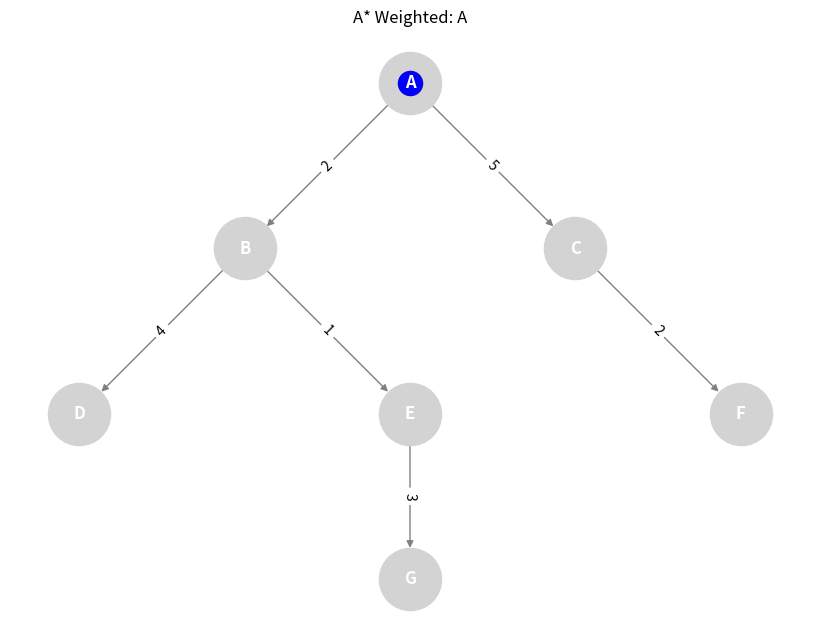
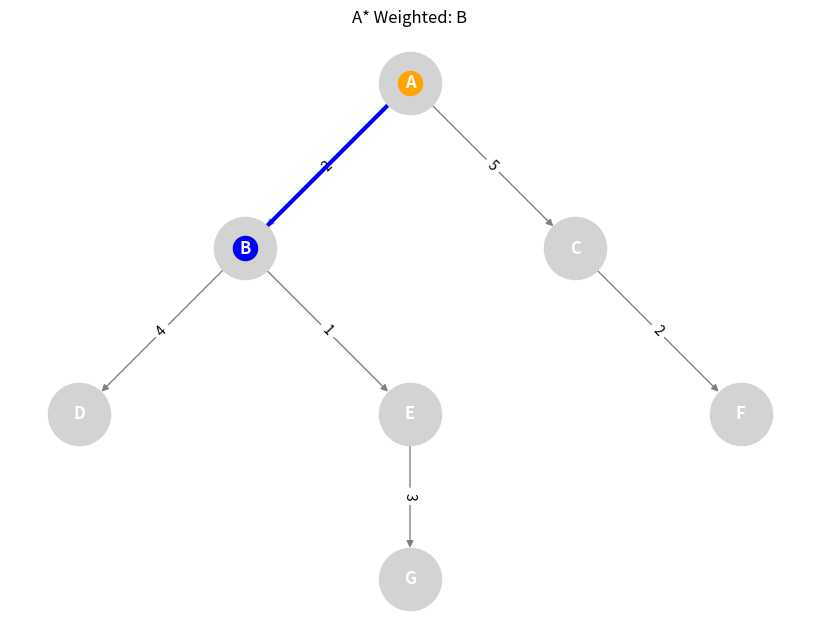
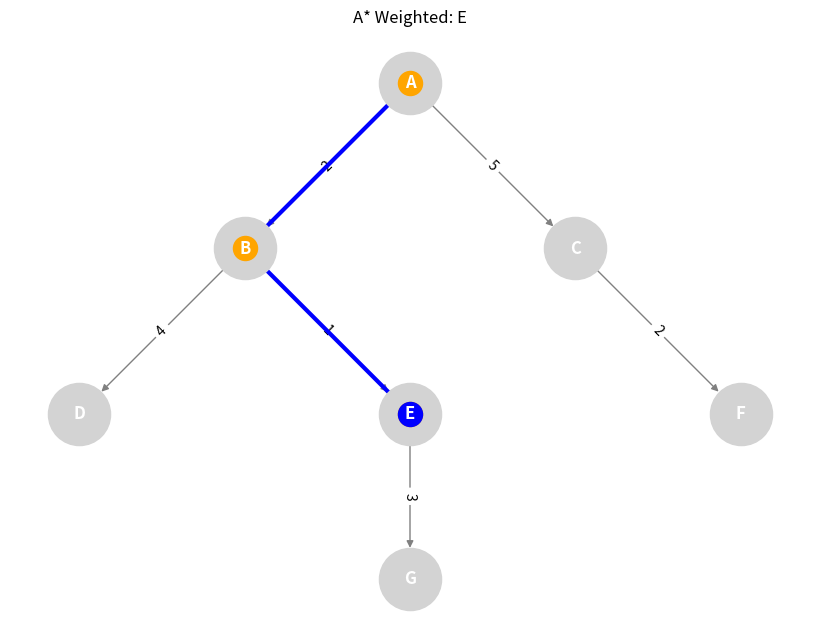
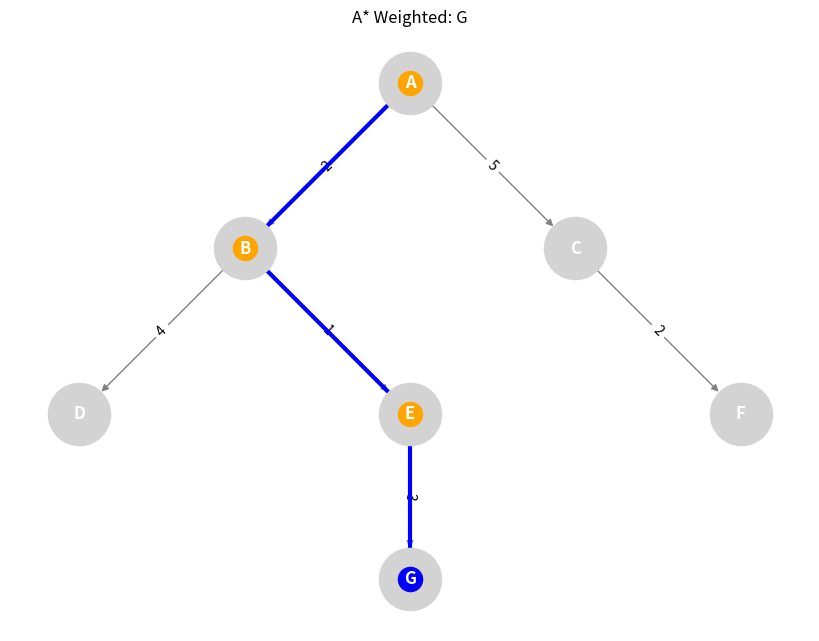

Write the Python code that produced these figures, in order.
import heapq
import matplotlib.pyplot as plt
import networkx as nx
import time

# Weighted maze (neighbor, cost)
maze = {
    'A': [('B', 2), ('C', 5)],
    'B': [('D', 4), ('E', 1)],
    'C': [('F', 2)],
    'D': [],
    'E': [('G', 3)],
    'F': [],
    'G': []
}

start_node = 'A'
goal_node = 'G'

# Layout 
pos = {
    'A': (0, 3),
    'B': (-1, 2),
    'C': (1, 2),
    'D': (-2, 1),
    'E': (0, 1),
    'F': (2, 1),
    'G': (0, 0)
}

# Build graph from maze 
G = nx.DiGraph()
for node, neighbors in maze.items():
    for neighbor, weight in neighbors:
        G.add_edge(node, neighbor, weight=weight)

# h(n) - estimated cost to goal
def heuristic(node):
    return abs(pos[node][1] - pos[goal_node][1])

def draw_graph(current_path, visited, title):
    plt.clf()
    edge_labels = nx.get_edge_attributes(G, 'weight')
    nx.draw(G, pos, with_labels=True, node_color='lightgrey', edge_color='gray',
            node_size=2000, font_color='white', font_weight='bold')
    nx.draw_networkx_edge_labels(G, pos, edge_labels=edge_labels)
    nx.draw_networkx_nodes(G, pos, nodelist=visited, node_color='orange')
    if current_path:
        path_edges = list(zip(current_path, current_path[1:]))
        nx.draw_networkx_edges(G, pos, edgelist=path_edges, edge_color='blue', width=3)
        nx.draw_networkx_nodes(G, pos, nodelist=[current_path[-1]], node_color='blue')
    plt.title(title)
    plt.pause(1)

# A* with weights
def a_star_weighted(maze, start, goal):
    print("\n--- A* STRATEGIC ADVANCE WITH WEIGHTS ---")
    frontier = []
    heapq.heappush(frontier, (0, [start]))
    visited = set()
    g_cost = {start: 0}
    step = 0

    while frontier:
        f, path = heapq.heappop(frontier)
        node = path[-1]
        step += 1
        visited.add(node)

        print(f"Step {step}: Campaign at {node}")
        print(f"   Path so far: {path}")
        print(f"   g(n): {g_cost[node]}, h(n): {heuristic(node)}, f(n): {f}")

        draw_graph(path, visited, f"A* Weighted: {node}")

        if node == goal:
            print(f"\nVictory! Final A* Path: {path} with total cost: {g_cost[node]}")
            return path

        for neighbor, weight in maze.get(node, []):
            tentative_g = g_cost[node] + weight
            if neighbor not in g_cost or tentative_g < g_cost[neighbor]:
                g_cost[neighbor] = tentative_g
                f = tentative_g + heuristic(neighbor)
                new_path = path + [neighbor]
                heapq.heappush(frontier, (f, new_path))
                print(f"   Added {neighbor} to campaign with cost {weight}, f(n) = {f}")

    print("Failed to reach the goal.")
    return None

# Visualization
plt.ion()
plt.figure(figsize=(8, 6))

final_path = a_star_weighted(maze, start_node, goal_node)

plt.ioff()
plt.show()

print(f"\nHannibal's strategic position: {final_path}")
